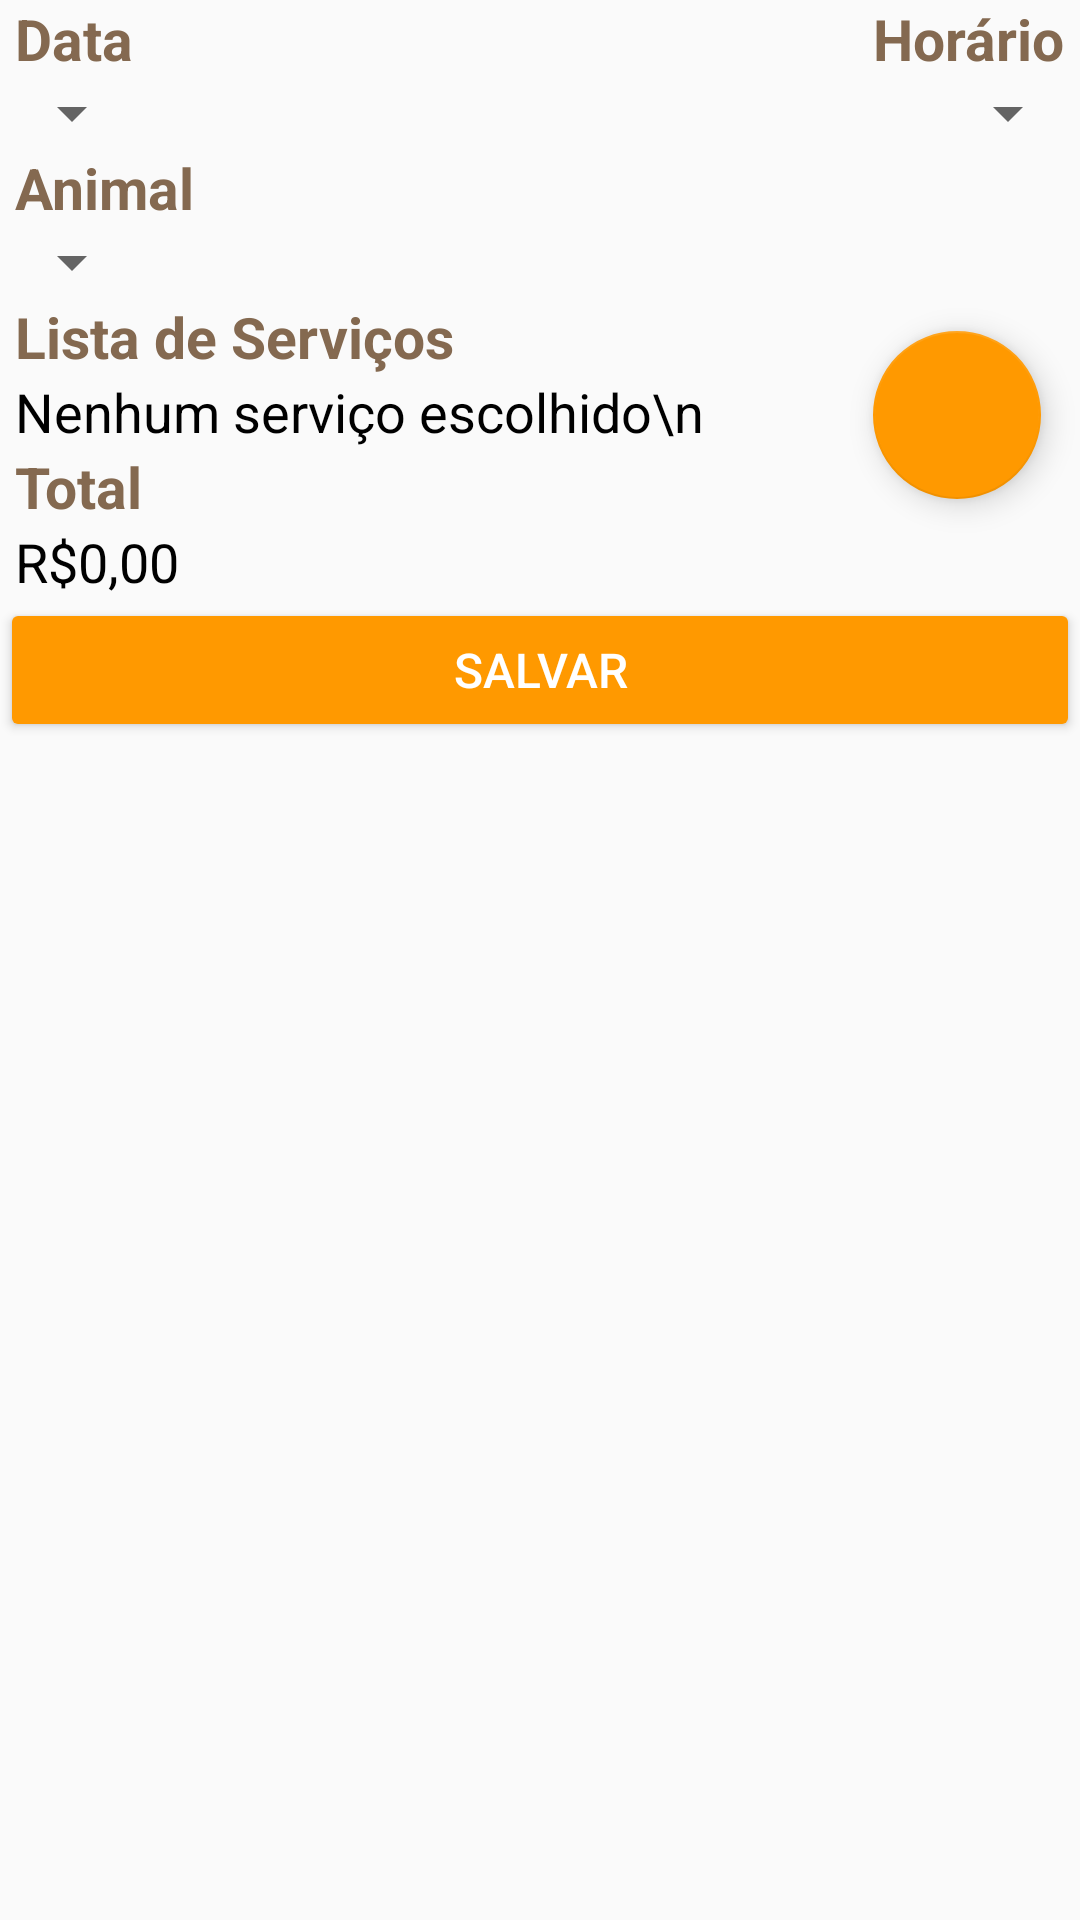

The Android layout XML behind this screen, and the referenced resources:
<!-- AndroidManifest.xml: application theme AppTheme -->
<!-- res/layout/content_agendamento_create.xml -->
<?xml version="1.0" encoding="utf-8"?>
<RelativeLayout xmlns:android="http://schemas.android.com/apk/res/android"
    xmlns:app="http://schemas.android.com/apk/res-auto"
    xmlns:tools="http://schemas.android.com/tools"
    android:id="@+id/relativeLayout"
    android:layout_width="match_parent"
    android:layout_height="match_parent"
    app:layout_behavior="@string/appbar_scrolling_view_behavior"
    tools:context="mobile.app.superanimal.AgendamentoCreateActivity"
    tools:showIn="@layout/activity_agendamento_create">

    <TextView
        android:id="@+id/txtData"
        android:layout_width="wrap_content"
        android:layout_height="wrap_content"
        android:layout_below="@id/toolbar"
        android:paddingLeft="5dp"
        android:text="@string/data"
        android:textColor="@color/colorPrimary"
        android:textSize="19sp"
        android:textStyle="bold" />

    <Spinner
        android:id="@+id/spinnerData"
        android:layout_width="wrap_content"
        android:layout_height="wrap_content"
        android:layout_alignParentLeft="true"
        android:layout_alignParentStart="true"
        android:layout_below="@+id/txtData"
        android:textColor="@color/preto"
        android:textSize="18sp" />

    <TextView
        android:id="@+id/txtHorario"
        android:layout_width="wrap_content"
        android:layout_height="wrap_content"
        android:layout_alignParentEnd="true"
        android:layout_alignParentRight="true"
        android:layout_below="@+id/toolbar"
        android:paddingRight="5dp"
        android:text="@string/horario"
        android:textColor="@color/colorPrimary"
        android:textSize="19sp"
        android:textStyle="bold" />

    <Spinner
        android:id="@+id/spinnerHorario"
        android:layout_width="match_parent"
        android:layout_height="wrap_content"
        android:layout_alignLeft="@+id/txtHorario"
        android:layout_alignParentEnd="true"
        android:layout_alignParentRight="true"
        android:layout_alignStart="@+id/txtHorario"
        android:layout_below="@+id/txtHorario"
        android:paddingRight="5dp"
        android:textColor="@color/preto"
        android:textSize="18sp" />

    <TextView
        android:id="@+id/txtAnimal"
        android:layout_width="wrap_content"
        android:layout_height="wrap_content"
        android:layout_alignLeft="@+id/txtData"
        android:layout_alignStart="@+id/txtData"
        android:layout_below="@+id/spinnerData"
        android:paddingLeft="5dp"
        android:text="@string/animal"
        android:textColor="@color/colorPrimary"
        android:textSize="19sp"
        android:textStyle="bold" />

    <Spinner
        android:id="@+id/spinnerAnimal"
        android:layout_width="wrap_content"
        android:layout_height="wrap_content"
        android:layout_alignParentLeft="true"
        android:layout_alignParentStart="true"
        android:layout_below="@+id/txtAnimal"
        android:textColor="@color/preto"
        android:textSize="18sp" />

    <TextView
        android:id="@+id/txtListaServicos"
        android:layout_width="match_parent"
        android:layout_height="wrap_content"
        android:layout_alignLeft="@+id/txtAnimal"
        android:layout_alignStart="@+id/txtAnimal"
        android:layout_below="@+id/spinnerAnimal"
        android:paddingLeft="5dp"
        android:text="@string/listaServicos"
        android:textColor="@color/colorPrimary"
        android:textSize="19sp"
        android:textStyle="bold" />

    <TextView
        android:id="@+id/txtTotalEscolhidos"
        android:layout_width="match_parent"
        android:layout_height="wrap_content"
        android:layout_alignLeft="@+id/txtListaServicos"
        android:layout_alignStart="@+id/txtListaServicos"
        android:layout_below="@+id/txtListaServicos"
        android:paddingLeft="5dp"
        android:text="Nenhum serviço escolhido\n"
        android:textColor="@color/preto"
        android:textSize="18sp" />

    <TextView
        android:id="@+id/txtTotalPagar"
        android:layout_width="match_parent"
        android:layout_height="wrap_content"
        android:layout_alignLeft="@+id/txtTotalEscolhidos"
        android:layout_alignStart="@+id/txtTotalEscolhidos"
        android:layout_below="@+id/txtTotalEscolhidos"
        android:paddingLeft="5dp"
        android:text="@string/totalPagar"
        android:textColor="@color/colorPrimary"
        android:textSize="19sp"
        android:textStyle="bold" />

    <TextView
        android:id="@+id/txtSoma"
        android:layout_width="200dp"
        android:layout_height="wrap_content"
        android:layout_alignLeft="@+id/txtTotalPagar"
        android:layout_alignParentEnd="true"
        android:layout_alignParentRight="true"
        android:layout_alignStart="@+id/txtTotalPagar"
        android:layout_below="@+id/txtTotalPagar"
        android:paddingLeft="5dp"
        android:text="R$0,00"
        android:textColor="@color/preto"
        android:textSize="18sp" />

    <android.support.design.widget.FloatingActionButton
        android:id="@+id/fatServicos"
        android:layout_width="wrap_content"
        android:layout_height="wrap_content"
        android:layout_alignLeft="@+id/spinnerHorario"
        android:layout_alignStart="@+id/spinnerHorario"
        android:layout_alignTop="@+id/txtListaServicos"
        android:layout_marginTop="11dp"
        android:clickable="true"
        android:tint="@color/branco"
        app:backgroundTint="@color/botaoNormal"
        app:srcCompat="@drawable/ic_carrinho" />

    <Button
        android:id="@+id/btnSalvar"
        android:layout_width="match_parent"
        android:layout_height="wrap_content"
        android:layout_alignParentLeft="true"
        android:layout_alignParentStart="true"
        android:layout_below="@+id/txtSoma"
        android:text="@string/salvar"
        android:textColor="@color/branco"
        android:textSize="16sp" />


</RelativeLayout>
<!-- res/layout/activity_agendamento_create.xml (included above) -->
<?xml version="1.0" encoding="utf-8"?>
<android.support.design.widget.CoordinatorLayout xmlns:android="http://schemas.android.com/apk/res/android"
    xmlns:app="http://schemas.android.com/apk/res-auto"
    xmlns:tools="http://schemas.android.com/tools"
    android:layout_width="match_parent"
    android:layout_height="match_parent"
    tools:context="mobile.app.superanimal.AgendamentoCreateActivity">

    <android.support.design.widget.AppBarLayout
        android:layout_width="match_parent"
        android:layout_height="wrap_content"
        android:theme="@style/AppTheme.AppBarOverlay">

        <android.support.v7.widget.Toolbar
            android:id="@+id/toolbar"
            android:layout_width="match_parent"
            android:layout_height="wrap_content"
            android:background="?attr/colorPrimary"
            app:popupTheme="@style/AppTheme.PopupOverlay" />

    </android.support.design.widget.AppBarLayout>

    <include layout="@layout/content_agendamento_create" />

    <android.support.design.widget.FloatingActionButton
        android:id="@+id/fabLista"
        android:layout_width="wrap_content"
        android:layout_height="wrap_content"
        android:layout_gravity="bottom|end"
        android:layout_margin="@dimen/fab_margin"
        android:tint="@color/branco"
        app:backgroundTint="@color/botaoNormal"
        app:srcCompat="@drawable/ic_lista" />

</android.support.design.widget.CoordinatorLayout>
<!-- resources referenced by this layout -->
<resources>
  <color name="botaoNormal">#ff9900</color>
  <color name="branco">#ffffff</color>
  <color name="colorPrimary">#846950</color>
  <color name="preto">#000000</color>
  <string name="animal">Animal</string>
  <string name="data">Data</string>
  <string name="horario">Horário</string>
  <string name="listaServicos">Lista de Serviços</string>
  <string name="salvar">SALVAR</string>
  <string name="totalPagar">Total</string>
  <style name="AppTheme.AppBarOverlay" parent="ThemeOverlay.AppCompat.Dark.ActionBar" />
  <style name="AppTheme.PopupOverlay" parent="ThemeOverlay.AppCompat.Light" />
  <style name="AppTheme" parent="Theme.AppCompat.Light.NoActionBar">
          
          <item name="colorPrimary">@color/colorPrimary</item>
          <item name="colorPrimaryDark">@color/colorPrimaryDark</item>
          <item name="colorAccent">@color/colorAccent</item>
          <item name="colorButtonNormal">@color/botaoNormal</item>
          <item name="colorControlHighlight">@color/botaoClicado</item>
      </style>
  <color name="colorPrimaryDark">#846950</color>
  <color name="colorAccent">#846950</color>
  <color name="botaoClicado">#BA7C47</color>
</resources>
